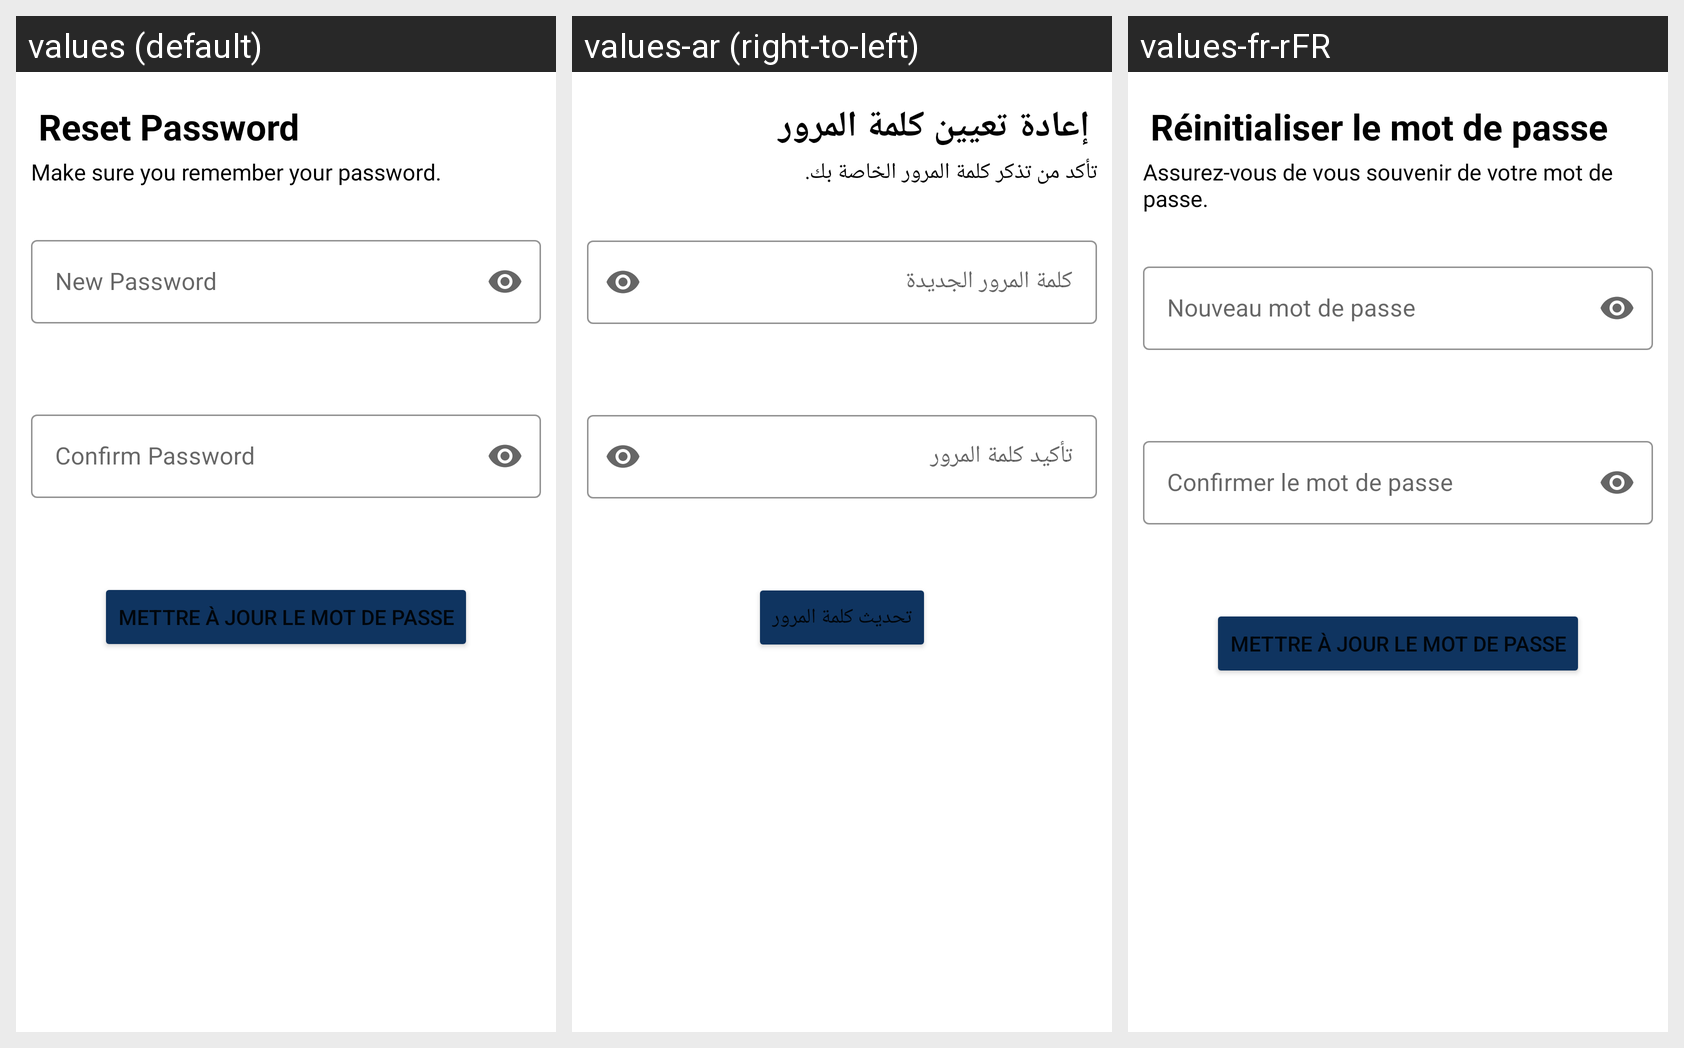

The same Android screen rendered under several of its app's locales, left to right. List the strings drawn on it with the default value and each locale's translation.
Android screen res/layout/activity_update_password.xml rendered under 3 locales, left to right: values (default), values-ar (right-to-left), values-fr-rFR. Device: Nexus 5 (rendered at 1080×1920; each locale shown at half size, 540×960, under a caption strip naming it); theme Theme.Aghithni.
Strings drawn on this screen, with the default value and each locale's value (text and hints the layout hard-codes, and strings that could not be matched under every locale, appear in the picture but are not listed):

resset_psswd
  values: Reset Password
  values-ar: إعادة تعيين كلمة المرور
  values-fr-rFR: Réinitialiser le mot de passe

remember_psswd
  values: Make sure you remember your password.
  values-ar: تأكد من تذكر كلمة المرور الخاصة بك.
  values-fr-rFR: Assurez-vous de vous souvenir de votre mot de passe.

new_psswd
  values: New Password
  values-ar: كلمة المرور الجديدة
  values-fr-rFR: Nouveau mot de passe

confirm_psswd
  values: Confirm Password
  values-ar: تأكيد كلمة المرور
  values-fr-rFR: Confirmer le mot de passe

update_psswd
  values: Mettre à jour le mot de passe
  values-ar: تحديث كلمة المرور
  values-fr-rFR: Mettre à jour le mot de passe
